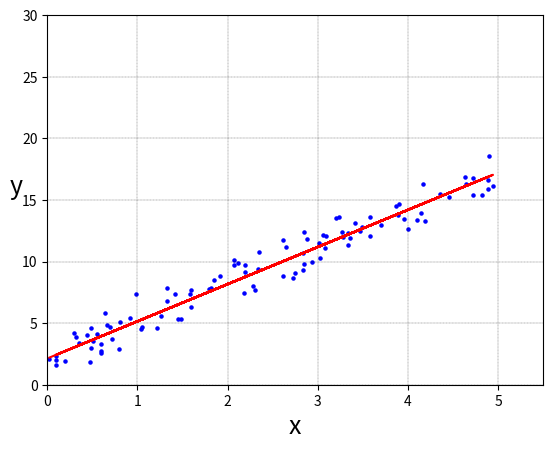

Write Python code to recreate this figure.
# imports
import numpy as np
import matplotlib.pyplot as plt
# generate random data
np.random.seed(0)
x = 5 * np.random.rand(100,1)
y = 2 + 3 * x + np.random.randn(100,1)

#Add a column of ones
add_ones=np.ones((len(x), 1))
x_data=np.hstack((add_ones,x))
print("Shape of x_data:", x_data.shape)

def GradientDescent(X,y,theta,lr=0.01,n_iters=100):
    m = len(y)
    costs = [] 
    for _ in range(n_iters):
        y_hat = np.dot(X,theta)
        theta = theta -(1/m) * lr * (np.dot(X.T,(y_hat - y)))
        cost = (1/2*m) * np.sum(np.square(y_hat-y))
        costs.append(cost)
    return theta, costs

class LinearRegression:
    def __init__(self, lr=0.01, n_iters=1000):
        self.lr = lr
        self.n_iters = n_iters
        self.cost = np.zeros(self.n_iters)
            
    def train(self, x, y):
        self.theta =np.random.randn(x.shape[1],1)
        thetas,costs=GradientDescent(x,y,self.theta,self.lr,self.n_iters)
        self.theta=thetas
        self.cost=costs
        return self
    def predict(self, x):
        return np.dot(x, self.theta)

# Initialize the model
model = LinearRegression(lr=0.01, n_iters=1000)
# Train the data
model.train(x_data, y)
# printing thetas values
print('Thetas:' ,model.theta)
# Predict
y_predicted = model.predict(x_data)
# Plot original data points
plt.scatter(x, y, s=5,color='b')
plt.xlabel("x", fontsize=18)
plt.ylabel("y", rotation=0, fontsize=18)
# Draw predicted line
plt.plot(x, y_predicted, color='r')
_ =plt.axis([0,5.5,0,30])
plt.grid(color = 'k', linestyle = '--', linewidth = 0.2)
plt.show()
